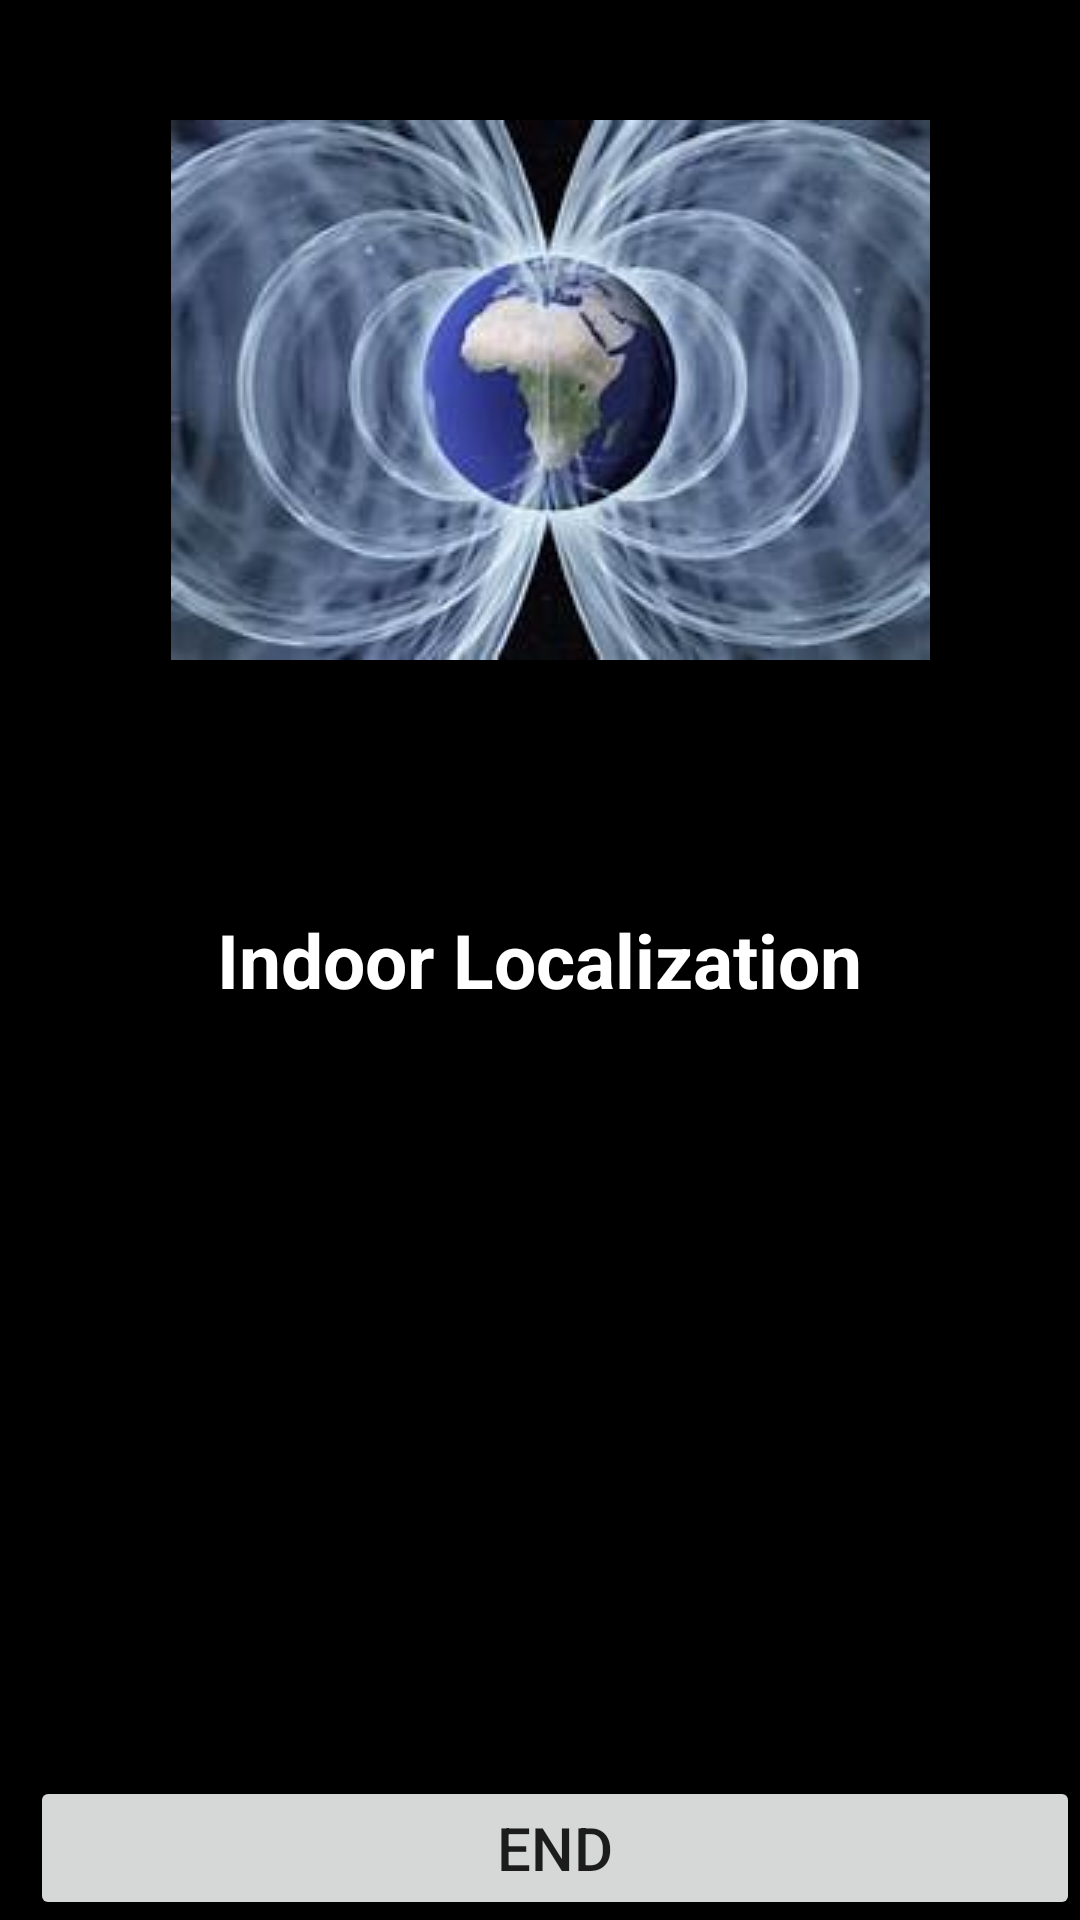

Layout XML and referenced resources for this Android screen:
<!-- AndroidManifest.xml: application theme Theme.IndoorLocalization2 -->
<!-- res/layout/activity_main.xml -->
<?xml version="1.0" encoding="utf-8"?>
<RelativeLayout xmlns:android="http://schemas.android.com/apk/res/android"
    xmlns:app="http://schemas.android.com/apk/res-auto"
    xmlns:tools="http://schemas.android.com/tools"
    android:layout_width="match_parent"
    android:layout_height="match_parent"
    tools:context=".MainActivity"
    android:background="#FF000000">

    <TextView
        android:id="@+id/textView"
        android:layout_width="wrap_content"
        android:layout_height="wrap_content"
        android:textSize="25sp"
        android:text="Indoor Localization"
        android:layout_centerInParent="true"
        android:textColor="#FFFFFFFF"
        android:textStyle="bold"/>

    <ImageView
        android:id="@+id/ImgView"
        android:layout_width="1000dp"
        android:layout_height="wrap_content"
        android:src="@drawable/gm"
        android:layout_marginTop="40dp"
        android:layout_marginLeft="7dp"
        />

    <Button
        android:id="@+id/ButtonEND"
        android:layout_width="1000dp"
        android:layout_height="wrap_content"
        android:text="END"
        android:layout_alignBottom="@id/textView"
        android:layout_marginLeft="10dp"
        android:layout_alignParentBottom="true"
        android:textSize="20dp"
        />








</RelativeLayout>
<!-- resources referenced by this layout -->
<resources>
  <!-- drawable gm: jpeg bitmap (drawable, 9928 bytes) -->
  <style name="Theme.IndoorLocalization2" parent="Theme.MaterialComponents.DayNight.DarkActionBar">
          
          <item name="colorPrimary">@color/purple_500</item>
          <item name="colorPrimaryVariant">@color/purple_700</item>
          <item name="colorOnPrimary">@color/white</item>
          
          <item name="colorSecondary">@color/teal_200</item>
          <item name="colorSecondaryVariant">@color/teal_700</item>
          <item name="colorOnSecondary">@color/black</item>
          
          <item name="android:statusBarColor" tools:targetApi="21">?attr/colorPrimaryVariant</item>
          
      </style>
  <!-- not gathered from this repository: default colours our renderer supplied (Android Studio template values) -->
  <color name="purple_500">#FF6200EE</color>
  <color name="purple_700">#FF3700B3</color>
  <color name="teal_200">#FF03DAC5</color>
  <color name="teal_700">#FF018786</color>
  <color name="black">#FF000000</color>
  <color name="white">#FFFFFFFF</color>
</resources>
